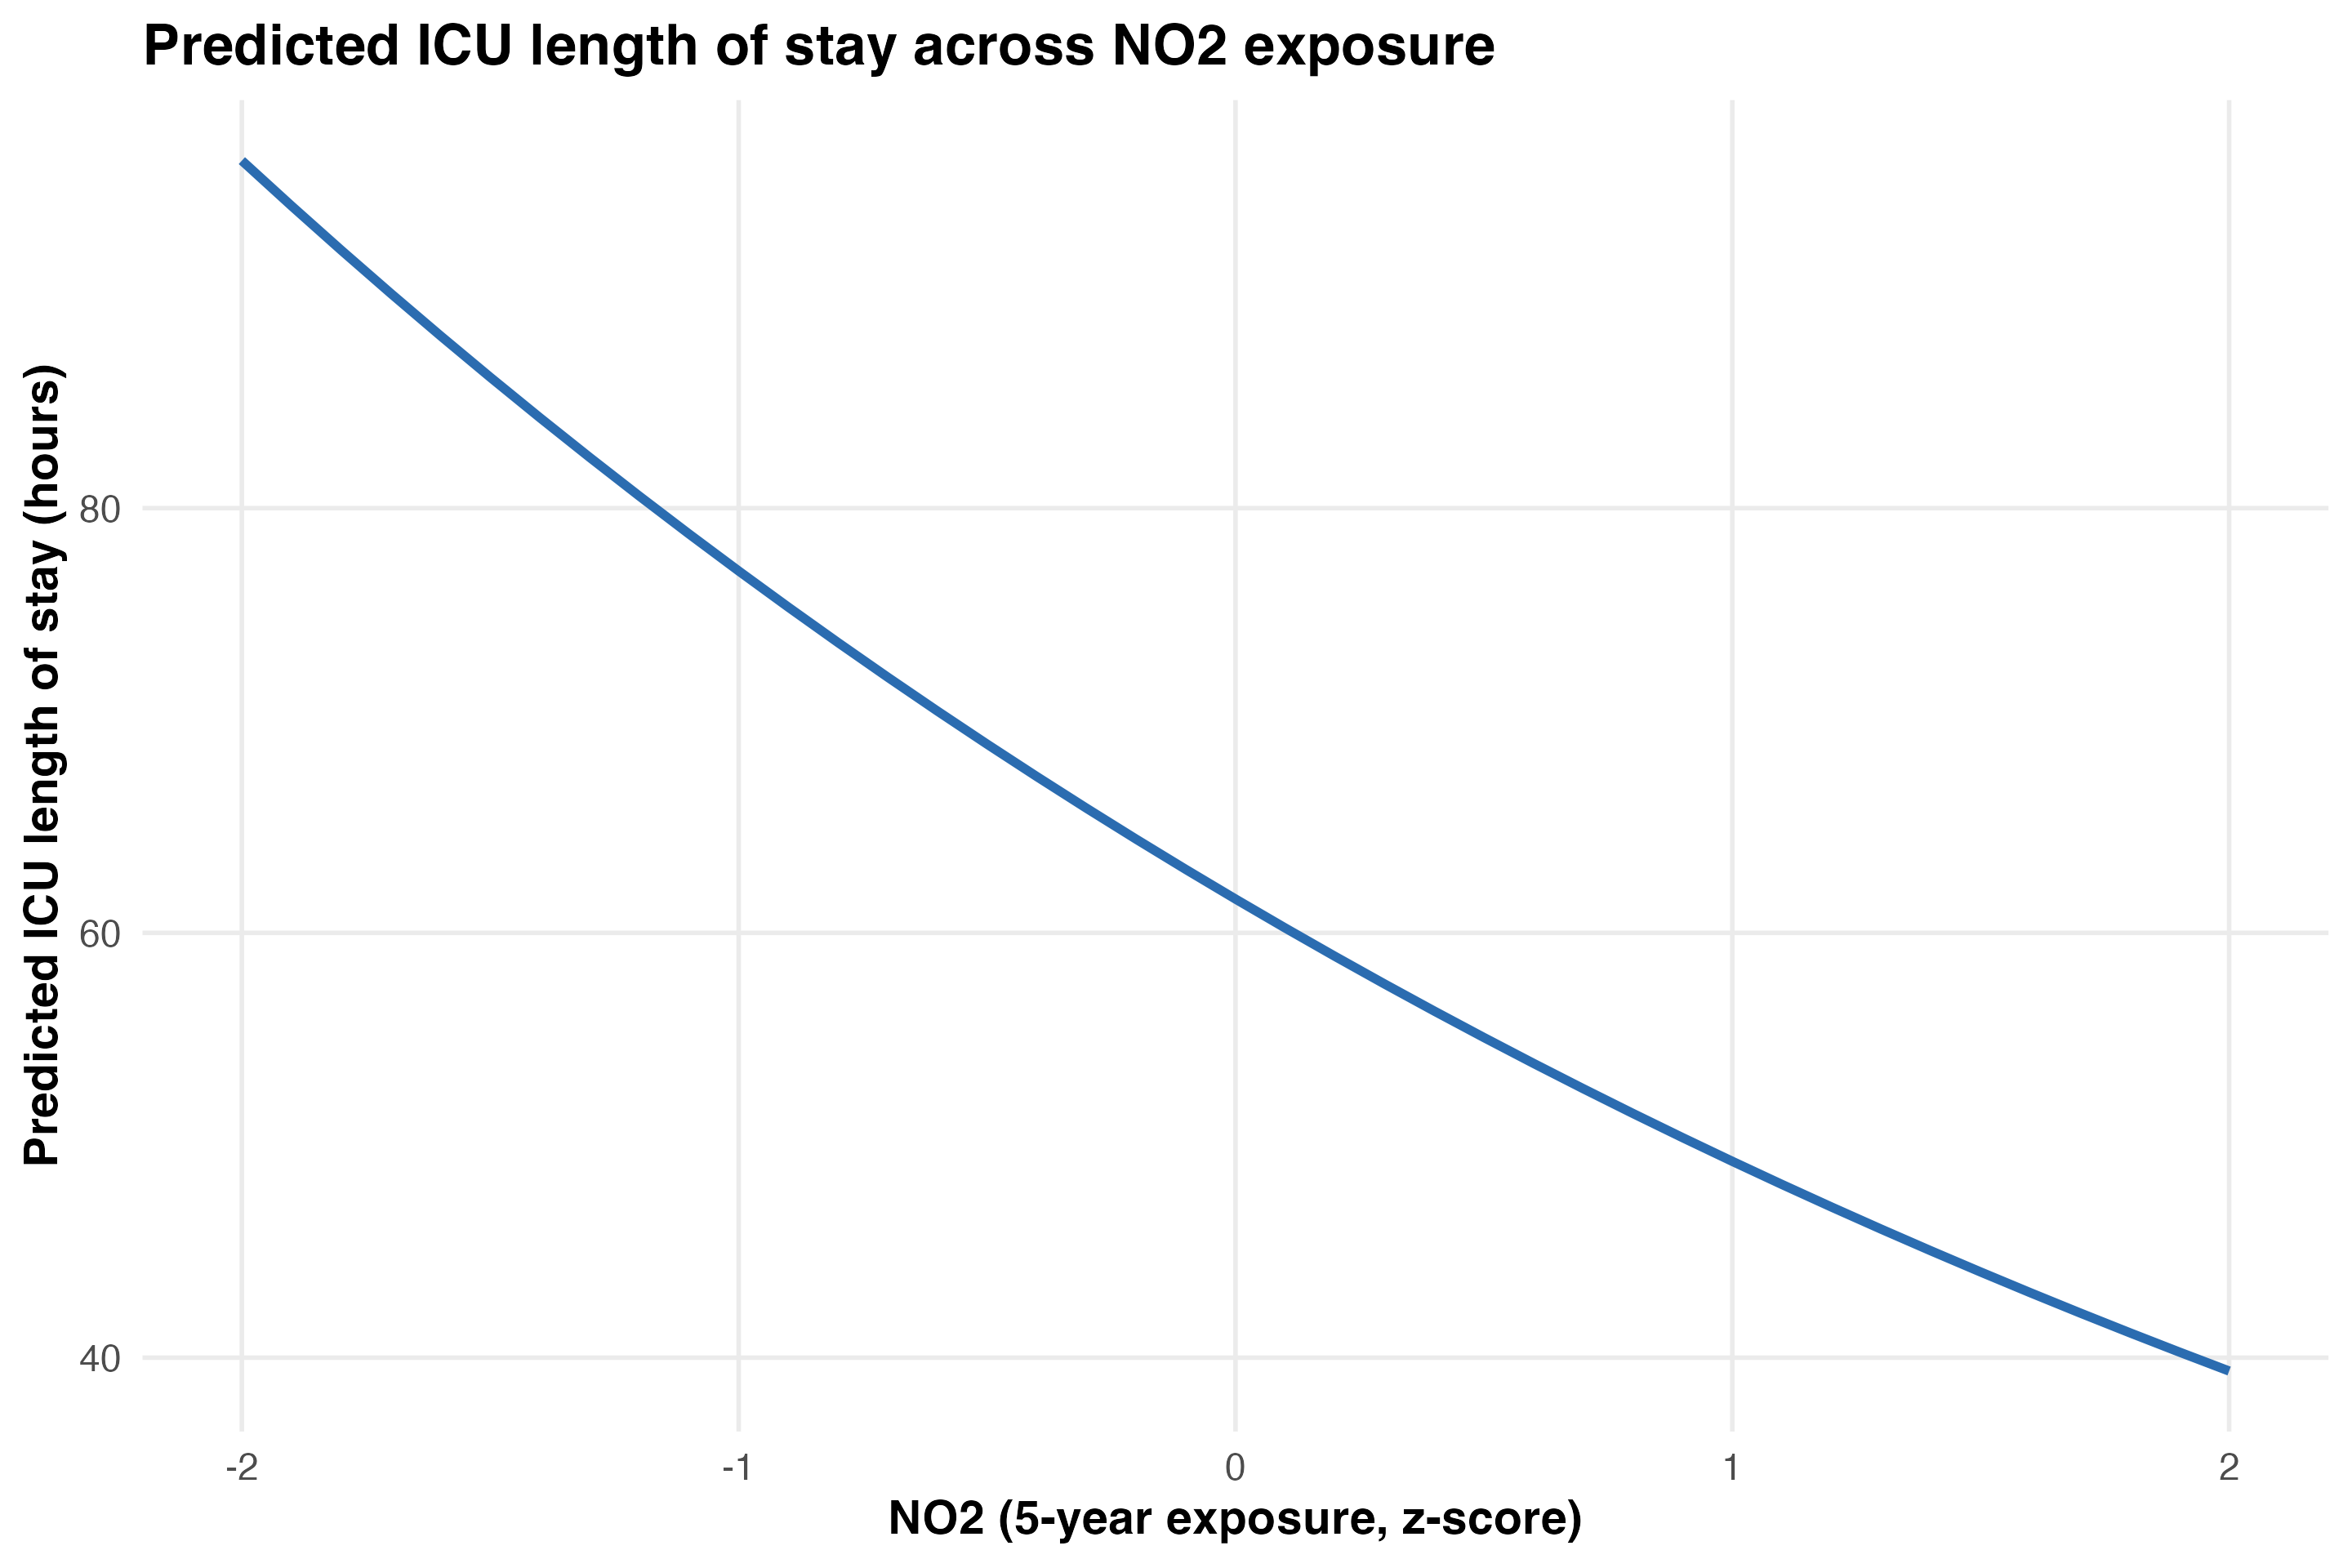

Source data for this figure (header and first rows):
no2_5y_z, pm25_5y_z, traj_cluster_ra, age_years, sex_category, race_category, admit_year, charlson_score, advanced_cancer_any_poa, pred_icu_los_hours
-2, 0, 1, 67.45, Female, White, 2021, 7.056, FALSE, 96.36
-1.9, 0, 1, 67.45, Female, White, 2021, 7.056, FALSE, 94.23
-1.8, 0, 1, 67.45, Female, White, 2021, 7.056, FALSE, 92.15
-1.7, 0, 1, 67.45, Female, White, 2021, 7.056, FALSE, 90.11
-1.6, 0, 1, 67.45, Female, White, 2021, 7.056, FALSE, 88.11
-1.5, 0, 1, 67.45, Female, White, 2021, 7.056, FALSE, 86.16
-1.4, 0, 1, 67.45, Female, White, 2021, 7.056, FALSE, 84.26
-1.3, 0, 1, 67.45, Female, White, 2021, 7.056, FALSE, 82.39
-1.2, 0, 1, 67.45, Female, White, 2021, 7.056, FALSE, 80.57
-1.1, 0, 1, 67.45, Female, White, 2021, 7.056, FALSE, 78.79
-1, 0, 1, 67.45, Female, White, 2021, 7.056, FALSE, 77.04
-0.9, 0, 1, 67.45, Female, White, 2021, 7.056, FALSE, 75.34
-0.8, 0, 1, 67.45, Female, White, 2021, 7.056, FALSE, 73.67
-0.7, 0, 1, 67.45, Female, White, 2021, 7.056, FALSE, 72.04
-0.6, 0, 1, 67.45, Female, White, 2021, 7.056, FALSE, 70.45
-0.5, 0, 1, 67.45, Female, White, 2021, 7.056, FALSE, 68.89
-0.4, 0, 1, 67.45, Female, White, 2021, 7.056, FALSE, 67.36
-0.3, 0, 1, 67.45, Female, White, 2021, 7.056, FALSE, 65.87
-0.2, 0, 1, 67.45, Female, White, 2021, 7.056, FALSE, 64.41
-0.1, 0, 1, 67.45, Female, White, 2021, 7.056, FALSE, 62.99
0, 0, 1, 67.45, Female, White, 2021, 7.056, FALSE, 61.59
0.1, 0, 1, 67.45, Female, White, 2021, 7.056, FALSE, 60.23
0.2, 0, 1, 67.45, Female, White, 2021, 7.056, FALSE, 58.9
0.3, 0, 1, 67.45, Female, White, 2021, 7.056, FALSE, 57.59
0.4, 0, 1, 67.45, Female, White, 2021, 7.056, FALSE, 56.32
0.5, 0, 1, 67.45, Female, White, 2021, 7.056, FALSE, 55.07
0.6, 0, 1, 67.45, Female, White, 2021, 7.056, FALSE, 53.86
0.7, 0, 1, 67.45, Female, White, 2021, 7.056, FALSE, 52.66
0.8, 0, 1, 67.45, Female, White, 2021, 7.056, FALSE, 51.5
0.9, 0, 1, 67.45, Female, White, 2021, 7.056, FALSE, 50.36
1, 0, 1, 67.45, Female, White, 2021, 7.056, FALSE, 49.24
1.1, 0, 1, 67.45, Female, White, 2021, 7.056, FALSE, 48.15
1.2, 0, 1, 67.45, Female, White, 2021, 7.056, FALSE, 47.09
1.3, 0, 1, 67.45, Female, White, 2021, 7.056, FALSE, 46.05
1.4, 0, 1, 67.45, Female, White, 2021, 7.056, FALSE, 45.03
1.5, 0, 1, 67.45, Female, White, 2021, 7.056, FALSE, 44.03
1.6, 0, 1, 67.45, Female, White, 2021, 7.056, FALSE, 43.06
1.7, 0, 1, 67.45, Female, White, 2021, 7.056, FALSE, 42.1
1.8, 0, 1, 67.45, Female, White, 2021, 7.056, FALSE, 41.17
1.9, 0, 1, 67.45, Female, White, 2021, 7.056, FALSE, 40.26
2, 0, 1, 67.45, Female, White, 2021, 7.056, FALSE, 39.37
